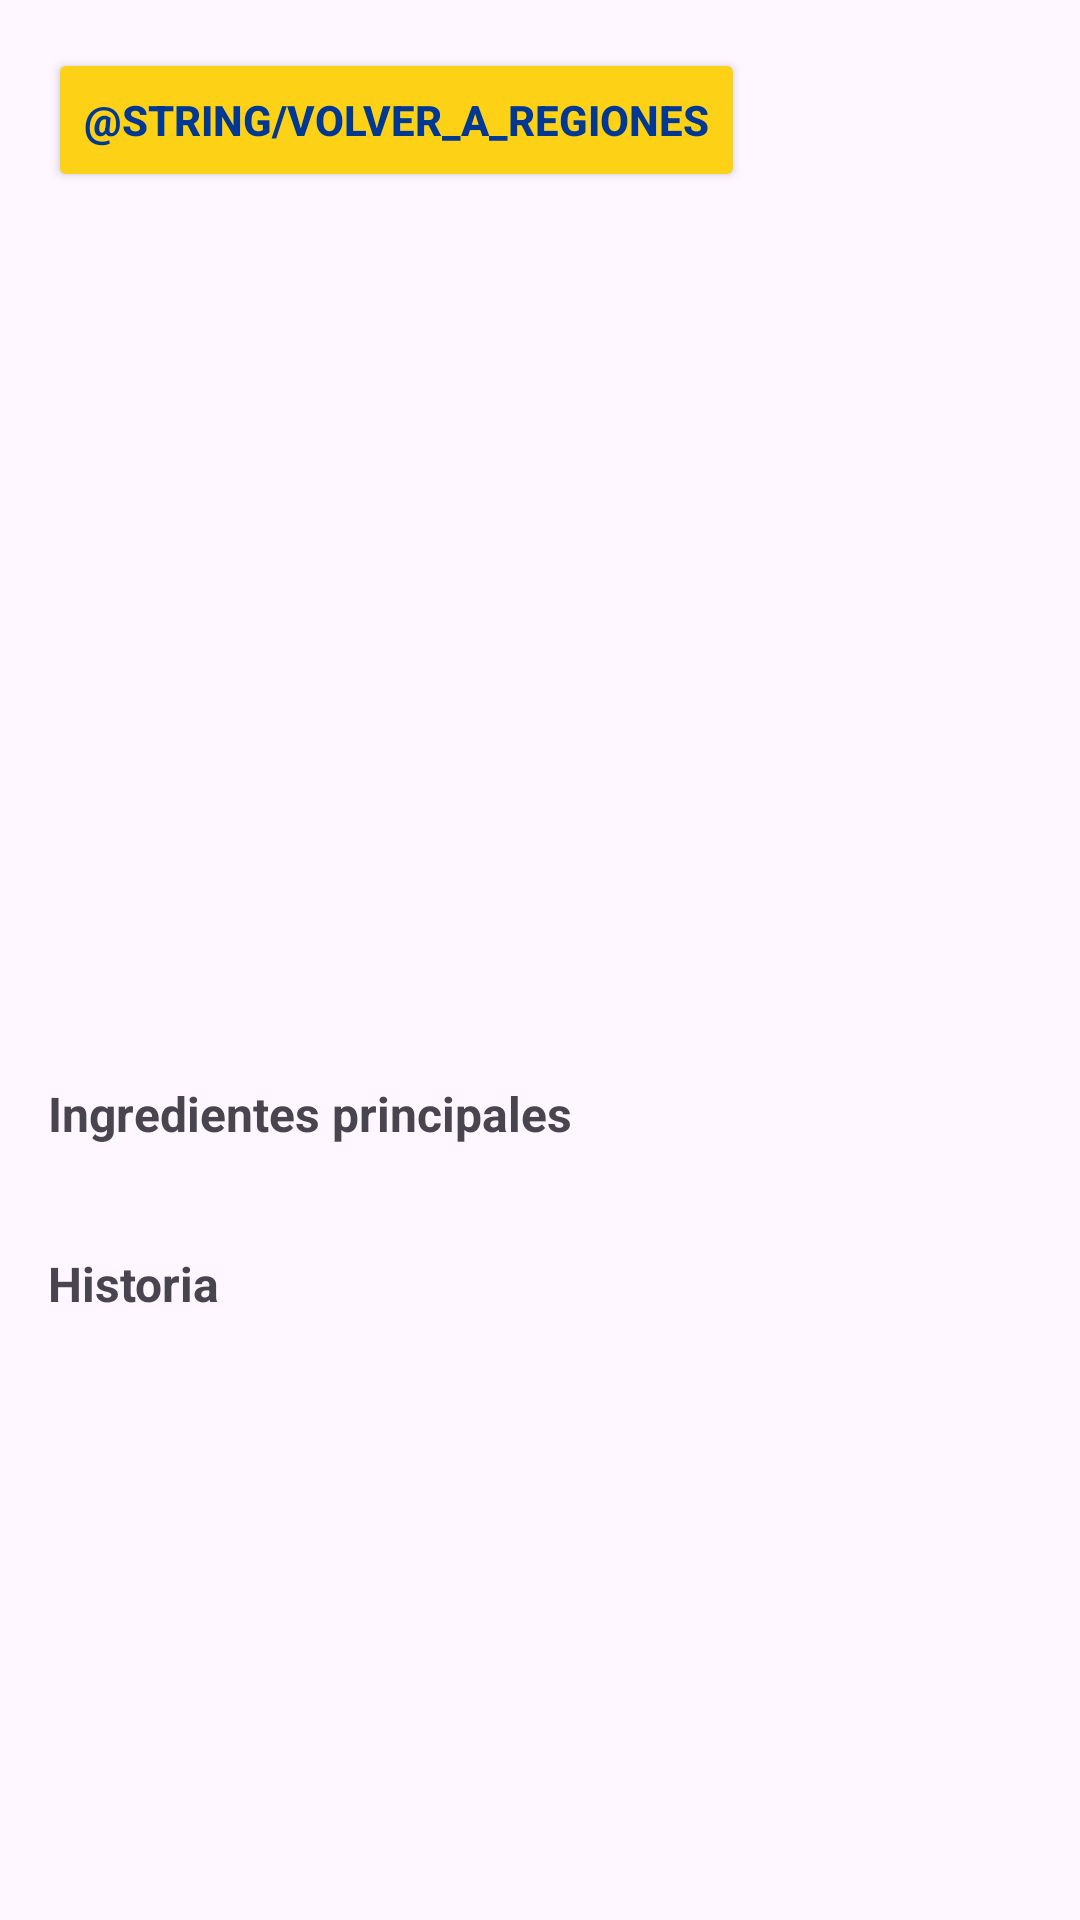

Write the Android layout XML for this screen, with the resource values it uses.
<!-- AndroidManifest.xml: application theme Theme.SaboresDeColombia -->
<!-- res/layout/activity_detalle_plato.xml -->
<?xml version="1.0" encoding="utf-8"?>
<ScrollView xmlns:android="http://schemas.android.com/apk/res/android"
    android:layout_width="match_parent"
    android:layout_height="match_parent">

    <LinearLayout
        android:layout_width="match_parent"
        android:layout_height="wrap_content"
        android:orientation="vertical"
        android:padding="16dp">

        <Button
            android:id="@+id/btnVolver"
            android:layout_width="wrap_content"
            android:layout_height="wrap_content"
            android:text="@string/volver_a_regiones"
            android:backgroundTint="@color/amarillo_colombia"
            android:textColor="@color/azul_colombia"
            android:textStyle="bold"
            android:layout_marginBottom="12dp" />

        <ImageView
            android:id="@+id/imgPlato"
            android:layout_width="match_parent"
            android:layout_height="220dp"
            android:scaleType="centerCrop"
            android:contentDescription="Foto del plato" />

        <TextView
            android:id="@+id/txtNombrePlato"
            android:layout_width="wrap_content"
            android:layout_height="wrap_content"
            android:layout_marginTop="16dp"
            android:textSize="24sp"
            android:textStyle="bold" />

        <TextView
            android:id="@+id/txtIngredientes"
            android:layout_width="wrap_content"
            android:layout_height="wrap_content"
            android:layout_marginTop="16dp"
            android:textSize="16sp"
            android:textStyle="bold"
            android:text="Ingredientes principales" />

        <TextView
            android:id="@+id/txtValorIngredientes"
            android:layout_width="wrap_content"
            android:layout_height="wrap_content"
            android:textSize="14sp" />

        <TextView
            android:layout_width="wrap_content"
            android:layout_height="wrap_content"
            android:layout_marginTop="16dp"
            android:textSize="16sp"
            android:textStyle="bold"
            android:text="Historia" />

        <TextView
            android:id="@+id/txtHistoria"
            android:layout_width="wrap_content"
            android:layout_height="wrap_content"
            android:textSize="14sp" />

    </LinearLayout>
</ScrollView>
<!-- resources referenced by this layout -->
<resources>
  <color name="amarillo_colombia">#FCD116</color>
  <color name="azul_colombia">#003893</color>
  <style name="Theme.SaboresDeColombia" parent="Base.Theme.SaboresDeColombia" />
  <style name="Base.Theme.SaboresDeColombia" parent="Theme.Material3.DayNight.NoActionBar">
          
          
      </style>
</resources>
